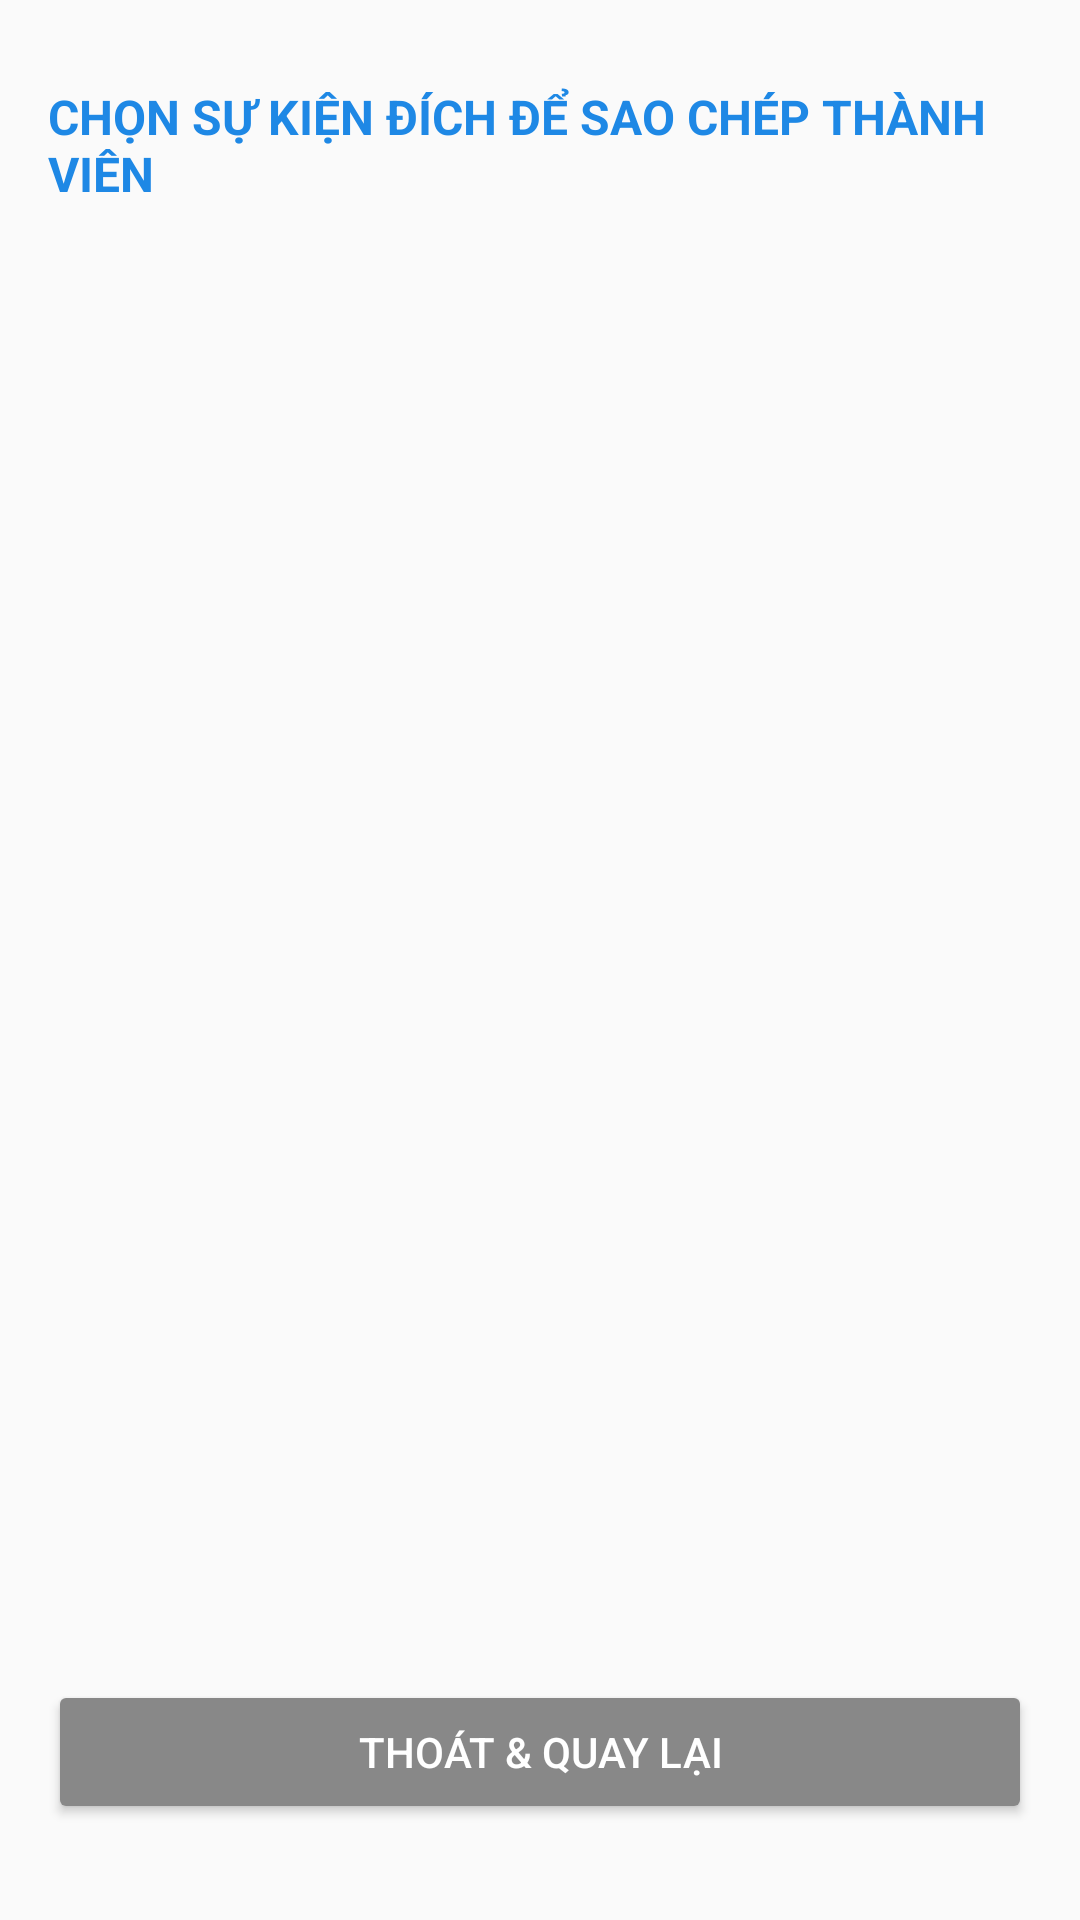

Layout XML and referenced resources for this Android screen:
<!-- AndroidManifest.xml: application theme Theme.QuanLyQuy -->
<!-- res/layout/man_hinh_sao_chep_thanh_vien.xml -->
<?xml version="1.0" encoding="utf-8"?>
<LinearLayout xmlns:android="http://schemas.android.com/apk/res/android"
    xmlns:tools="http://schemas.android.com/tools"
    android:layout_width="match_parent"
    android:layout_height="match_parent"
    android:orientation="vertical"
    android:paddingStart="16dp"
    android:paddingEnd="16dp"
    android:paddingBottom="16dp"
    android:paddingTop="28dp">

    <TextView
        android:layout_width="match_parent"
        android:layout_height="wrap_content"
        android:text="CHỌN SỰ KIỆN ĐÍCH ĐỂ SAO CHÉP THÀNH VIÊN"
        android:textSize="16sp"
        android:textStyle="bold"
        android:textColor="#1E88E5"
        android:layout_marginBottom="12dp"
        tools:ignore="HardcodedText,VisualLintSystemUi" />

    <androidx.recyclerview.widget.RecyclerView
        android:id="@+id/rvSuKienDich"
        android:layout_width="match_parent"
        android:layout_height="0dp"
        android:layout_weight="1"
        android:layout_marginBottom="12dp" />

    <Button
        android:id="@+id/btnThoatSaoChep"
        android:layout_width="match_parent"
        android:layout_height="wrap_content"
        android:backgroundTint="#888888"
        android:text="THOÁT &amp; QUAY LẠI"
        android:textColor="#FFFFFF"
        android:layout_marginBottom="16dp"
        tools:ignore="HardcodedText,TextContrastCheck,VisualLintButtonSize" />
</LinearLayout>
<!-- resources referenced by this layout -->
<resources>
  <style name="Theme.QuanLyQuy" parent="Theme.AppCompat.Light.NoActionBar">
          
          <item name="colorPrimary">#1E88E5</item>
          <item name="colorPrimaryDark">#1565C0</item>
          <item name="colorAccent">#4CAF50</item>
      </style>
</resources>
